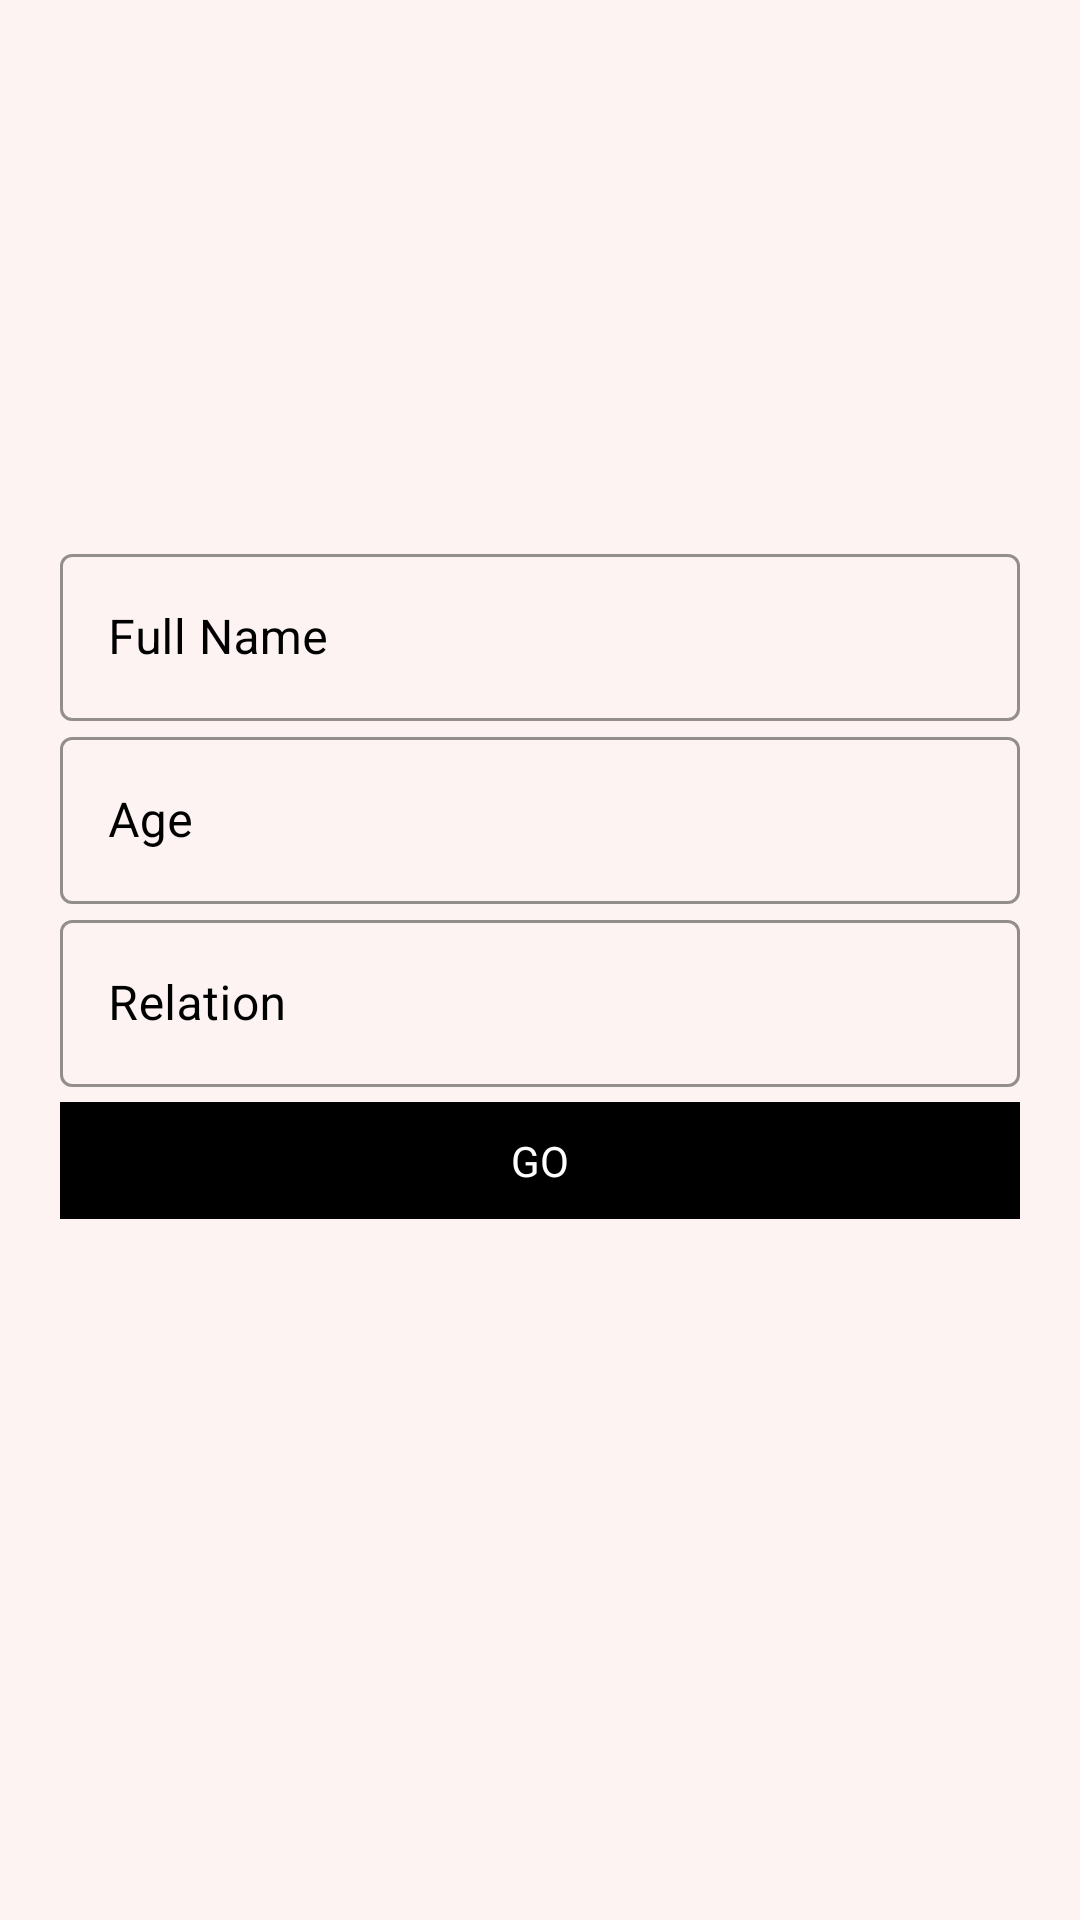

Write the Android layout XML for this screen, with the resource values it uses.
<!-- AndroidManifest.xml: application theme Theme.MaterialComponents -->
<!-- res/layout/fragment_add_family_member.xml -->
<?xml version="1.0" encoding="utf-8"?>
<ScrollView android:layout_height="match_parent"
    android:layout_width="match_parent"
    android:background="@color/white_1"
    xmlns:app="http://schemas.android.com/apk/res-auto"
    xmlns:android="http://schemas.android.com/apk/res/android">

    <LinearLayout
        android:layout_gravity="center"
        android:layout_height="match_parent"
        android:layout_width="match_parent"
        android:orientation="vertical"
        android:padding="20dp">

        <LinearLayout
            android:layout_height="wrap_content"
            android:layout_marginBottom="20dp"
            android:layout_marginTop="20dp"
            android:layout_width="match_parent"
            android:orientation="vertical">

            <com.google.android.material.textfield.TextInputLayout
                style="@style/Widget.MaterialComponents.TextInputLayout.OutlinedBox"
                android:hint="Full Name"
                android:id="@+id/username"
                android:layout_height="wrap_content"
                android:layout_width="match_parent"
                android:textColorHint="@color/black"
                android:transitionName="tran2"
                app:boxStrokeColor="@color/black"
                app:hintAnimationEnabled="true"
                app:hintTextColor="@color/black">

                <com.google.android.material.textfield.TextInputEditText
                    android:id="@+id/full_name_edit_text"
                    android:layout_height="wrap_content"
                    android:layout_width="match_parent"
                    android:textColor="@color/black"
                    android:textColorHint="@color/black" />
            </com.google.android.material.textfield.TextInputLayout>

            <com.google.android.material.textfield.TextInputLayout
                style="@style/Widget.MaterialComponents.TextInputLayout.OutlinedBox"
                android:hint="Age"
                android:id="@+id/email"
                android:layout_height="wrap_content"
                android:layout_width="match_parent"
                android:textColorHint="@color/black"
                app:boxStrokeColor="@color/black"
                app:hintAnimationEnabled="true"
                app:hintTextColor="@color/black">

                <com.google.android.material.textfield.TextInputEditText
                    android:id="@+id/age_edit_text"
                    android:inputType="number"
                    android:layout_height="wrap_content"
                    android:layout_width="match_parent"
                    android:textColor="@color/black"
                    android:textColorHint="@color/black" />
            </com.google.android.material.textfield.TextInputLayout>

            <com.google.android.material.textfield.TextInputLayout
                style="@style/Widget.MaterialComponents.TextInputLayout.OutlinedBox"
                android:hint="Relation"
                android:id="@+id/phone_no"
                android:layout_height="wrap_content"
                android:layout_width="match_parent"
                android:textColorHint="@color/black"
                app:boxStrokeColor="@color/black"
                app:hintAnimationEnabled="true"
                app:hintTextColor="@color/black">

                <com.google.android.material.textfield.TextInputEditText
                    android:id="@+id/relation_edit_text"
                    android:layout_height="wrap_content"
                    android:layout_width="match_parent"
                    android:textColor="@color/black"
                    android:textColorHint="@color/black" />
            </com.google.android.material.textfield.TextInputLayout>



            <Button
                android:background="#00000000"
                android:elevation="0dp"
                android:layout_gravity="right"
                android:layout_height="wrap_content"
                android:layout_margin="5dp"
                android:layout_width="200dp"
                android:text="Forgot Password?"
                android:visibility="gone" />

            <TextView
                android:id="@+id/go"
                android:layout_width="match_parent"
                android:layout_height="wrap_content"
                android:layout_marginTop="5dp"
                android:layout_marginBottom="5dp"
                android:background="#000000"
                android:gravity="center"
                android:padding="10dp"
                android:text="GO"
                android:textColor="#fff"
                android:transitionName="tran4" />

            <TextView
                android:background="#00000000"
                android:gravity="center"
                android:id="@+id/signup_intent_button"
                android:layout_gravity="right"
                android:layout_height="wrap_content"
                android:layout_margin="5dp"
                android:layout_width="match_parent"
                android:padding="10dp"
                android:text="Already Have an account? Sign IN"
                android:textColor="#000"
                android:transitionName="tran0"
                android:visibility="invisible" />
        </LinearLayout>
    </LinearLayout>
</ScrollView>
<!-- resources referenced by this layout -->
<resources>
  <color name="black">#000</color>
  <color name="white_1">#fcf3f2</color>
</resources>
